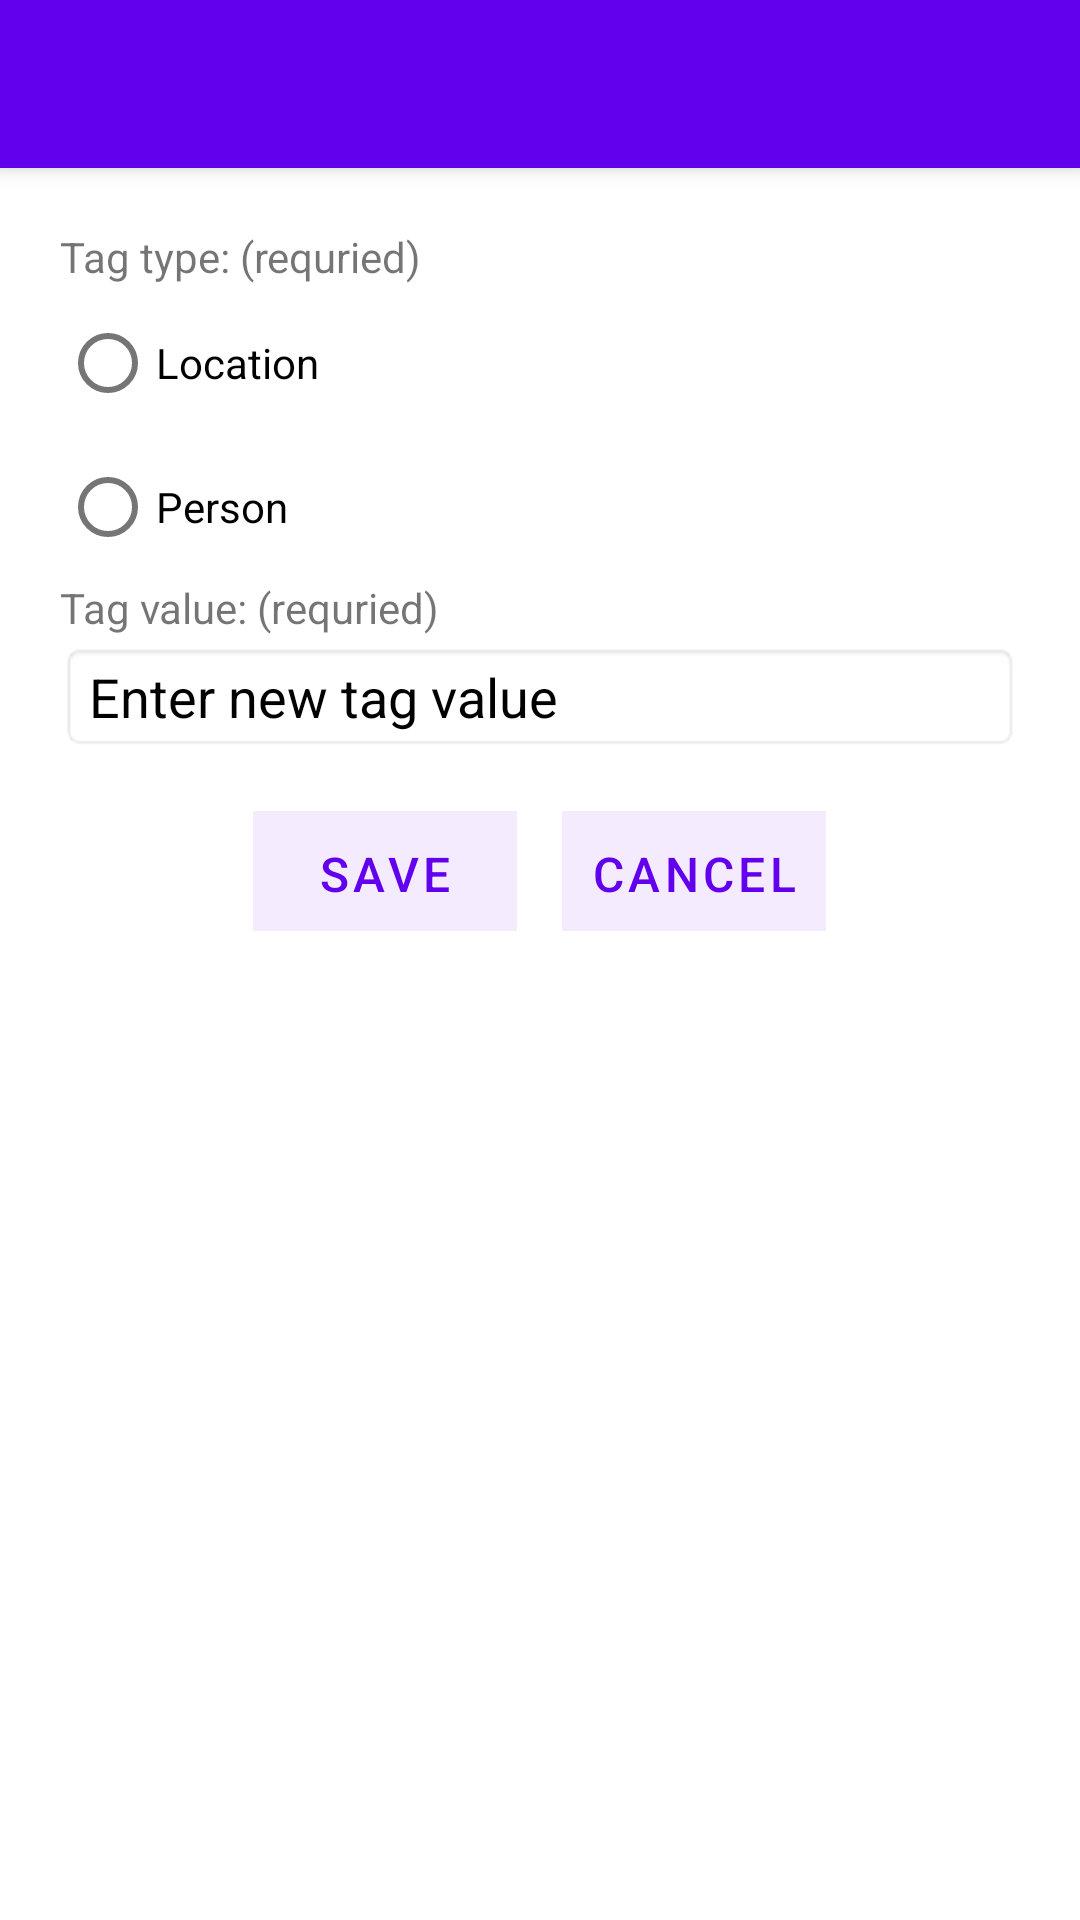

Write the Android layout XML for this screen, with the resource values it uses.
<!-- AndroidManifest.xml: application theme Theme.Photos -->
<!-- res/layout/add_tag.xml -->
<?xml version="1.0" encoding="utf-8"?>
<androidx.coordinatorlayout.widget.CoordinatorLayout xmlns:android="http://schemas.android.com/apk/res/android"
    xmlns:app="http://schemas.android.com/apk/res-auto"
    xmlns:tools="http://schemas.android.com/tools"
    android:layout_width="match_parent"
    android:layout_height="match_parent"
    tools:context=".AddTag">

    <com.google.android.material.appbar.AppBarLayout
        android:layout_width="match_parent"
        android:layout_height="wrap_content"
        android:theme="@style/Theme.Photos.AppBarOverlay">

        <androidx.appcompat.widget.Toolbar
            android:id="@+id/toolbar"
            android:layout_width="match_parent"
            android:layout_height="?attr/actionBarSize"
            android:background="?attr/colorPrimary"
            app:popupTheme="@style/Theme.Photos.PopupOverlay" />

    </com.google.android.material.appbar.AppBarLayout>

    <include layout="@layout/content_add_tag" />


</androidx.coordinatorlayout.widget.CoordinatorLayout>
<!-- res/layout/content_add_tag.xml (included above) -->
<?xml version="1.0" encoding="utf-8"?>
<LinearLayout xmlns:android="http://schemas.android.com/apk/res/android"
    xmlns:app="http://schemas.android.com/apk/res-auto"
    android:orientation="vertical"
    android:layout_width="match_parent"
    android:layout_height="match_parent"
    android:layout_marginTop="?attr/actionBarSize"
    android:padding="20dp">

    
    <TextView
        android:layout_width="wrap_content"
        android:layout_height="wrap_content"
        android:paddingBottom="2dp"
        android:text="Tag type: (requried)"
        />

    
    <RadioGroup
        android:id="@+id/tag_type"
        android:layout_width="wrap_content"
        android:layout_height="wrap_content">

        <RadioButton
            android:id="@+id/radioButton"
            android:layout_width="match_parent"
            android:layout_height="wrap_content"
            android:text="Location" />

        <RadioButton
            android:id="@+id/radioButton2"
            android:layout_width="match_parent"
            android:layout_height="wrap_content"
            android:text="Person" />
    </RadioGroup>

    <TextView
        android:layout_width="wrap_content"
        android:layout_height="wrap_content"
        android:paddingBottom="2dp"
        android:text="Tag value: (requried)"
        />

    <EditText
        android:id="@+id/tag_name"
        android:layout_width="match_parent"
        android:layout_height="wrap_content"
        android:background="@android:drawable/editbox_background"
        android:hint="Enter new tag value"
        android:textColorHint="@color/black"/>


    
    <LinearLayout
        android:layout_width="match_parent"
        android:layout_height="wrap_content"
        android:gravity="center"
        android:orientation="horizontal"
        android:paddingTop="20dp">

        <Button
            android:id="@+id/movie_save"
            style="?android:attr/buttonBarButtonStyle"
            android:layout_width="wrap_content"
            android:layout_height="40dp"
            app:backgroundTint="@null"
            android:layout_marginEnd="15dp"
            android:background="@color/albumBack"
            android:onClick="saveTag"
            android:text="@string/save_label"
            android:textColor="@color/albumFore"
            android:textSize="16sp" />

        <Button
            android:id="@+id/movie_cancel"
            style="?android:attr/buttonBarButtonStyle"
            android:layout_width="wrap_content"
            android:layout_height="40dp"
            app:backgroundTint="@null"
            android:background="@color/albumBack"
            android:onClick="cancelTag"
            android:text="@string/cancel_label"
            android:textColor="@color/albumFore"
            android:textSize="16sp" />

    </LinearLayout>
</LinearLayout>
<!-- resources referenced by this layout -->
<resources>
  <color name="albumBack">#FFF4EBFF</color>
  <color name="albumFore">#FF6200EE</color>
  <color name="black">#FF000000</color>
  <string name="cancel_label">Cancel</string>
  <string name="save_label">Save</string>
  <style name="Theme.Photos.AppBarOverlay" parent="ThemeOverlay.AppCompat.Dark.ActionBar" />
  <style name="Theme.Photos.PopupOverlay" parent="ThemeOverlay.AppCompat.Light" />
  <style name="Theme.Photos" parent="Theme.MaterialComponents.DayNight.DarkActionBar">
          
          <item name="colorPrimary">@color/purple_500</item>
          <item name="colorPrimaryVariant">@color/purple_700</item>
          <item name="colorOnPrimary">@color/white</item>
          
          <item name="colorSecondary">@color/teal_200</item>
          <item name="colorSecondaryVariant">@color/teal_700</item>
          <item name="colorOnSecondary">@color/black</item>
          
          <item name="android:statusBarColor" tools:targetApi="l">?attr/colorPrimaryVariant</item>
          
      </style>
  <color name="purple_500">#FF6200EE</color>
  <color name="purple_700">#FF3700B3</color>
  <color name="white">#FFFFFFFF</color>
  <color name="teal_200">#FF03DAC5</color>
  <color name="teal_700">#FF018786</color>
</resources>
